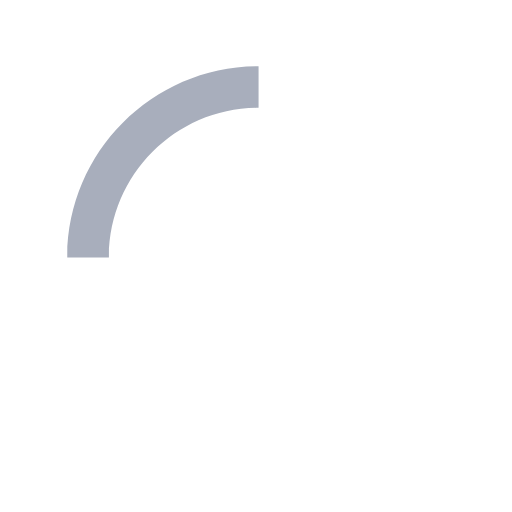
t = 0.00 s
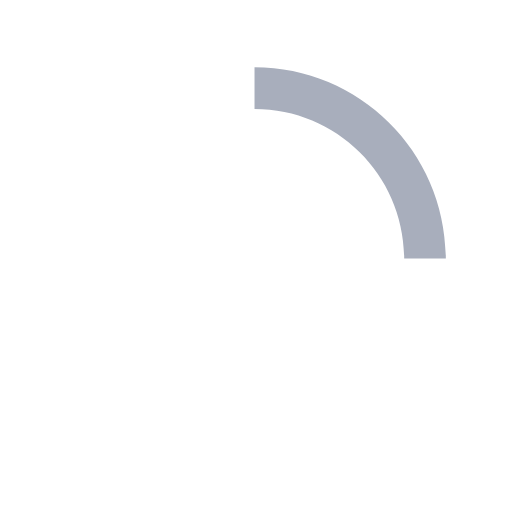
t = 0.15 s
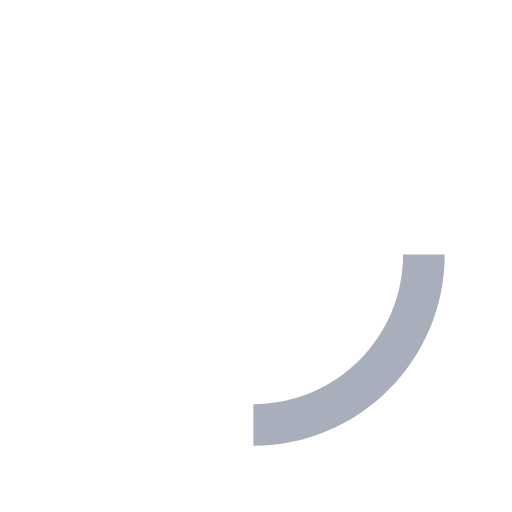
t = 0.30 s
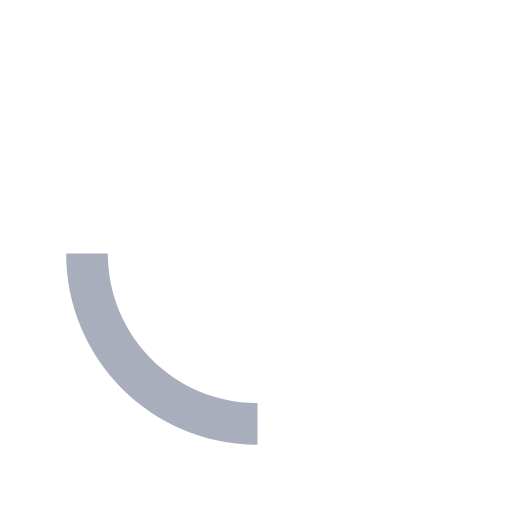
t = 0.45 s

The animated SVG that drew these frames (rendered in a browser with its animation timeline set to each time). Animation: 1 SMIL element (animateTransform=1); one cycle of 0.60 s, repeats indefinitely.

  <svg version="1.1" id="loader-1" xmlns="http://www.w3.org/2000/svg" xmlns:xlink="http://www.w3.org/1999/xlink" x="0px" y="0px"
     width="40px" height="40px" viewBox="0 0 50 50" style="enable-background:new 0 0 50 50;" xml:space="preserve">
  <path fill="#A8AEBC" d="M25.251,6.461c-10.318,0-18.683,8.365-18.683,18.683h4.068c0-8.071,6.543-14.615,14.615-14.615V6.461z">
    <animateTransform attributeType="xml"
      attributeName="transform"
      type="rotate"
      from="0 25 25"
      to="360 25 25"
      dur="0.6s"
      repeatCount="indefinite"/>
    </path>
  </svg>